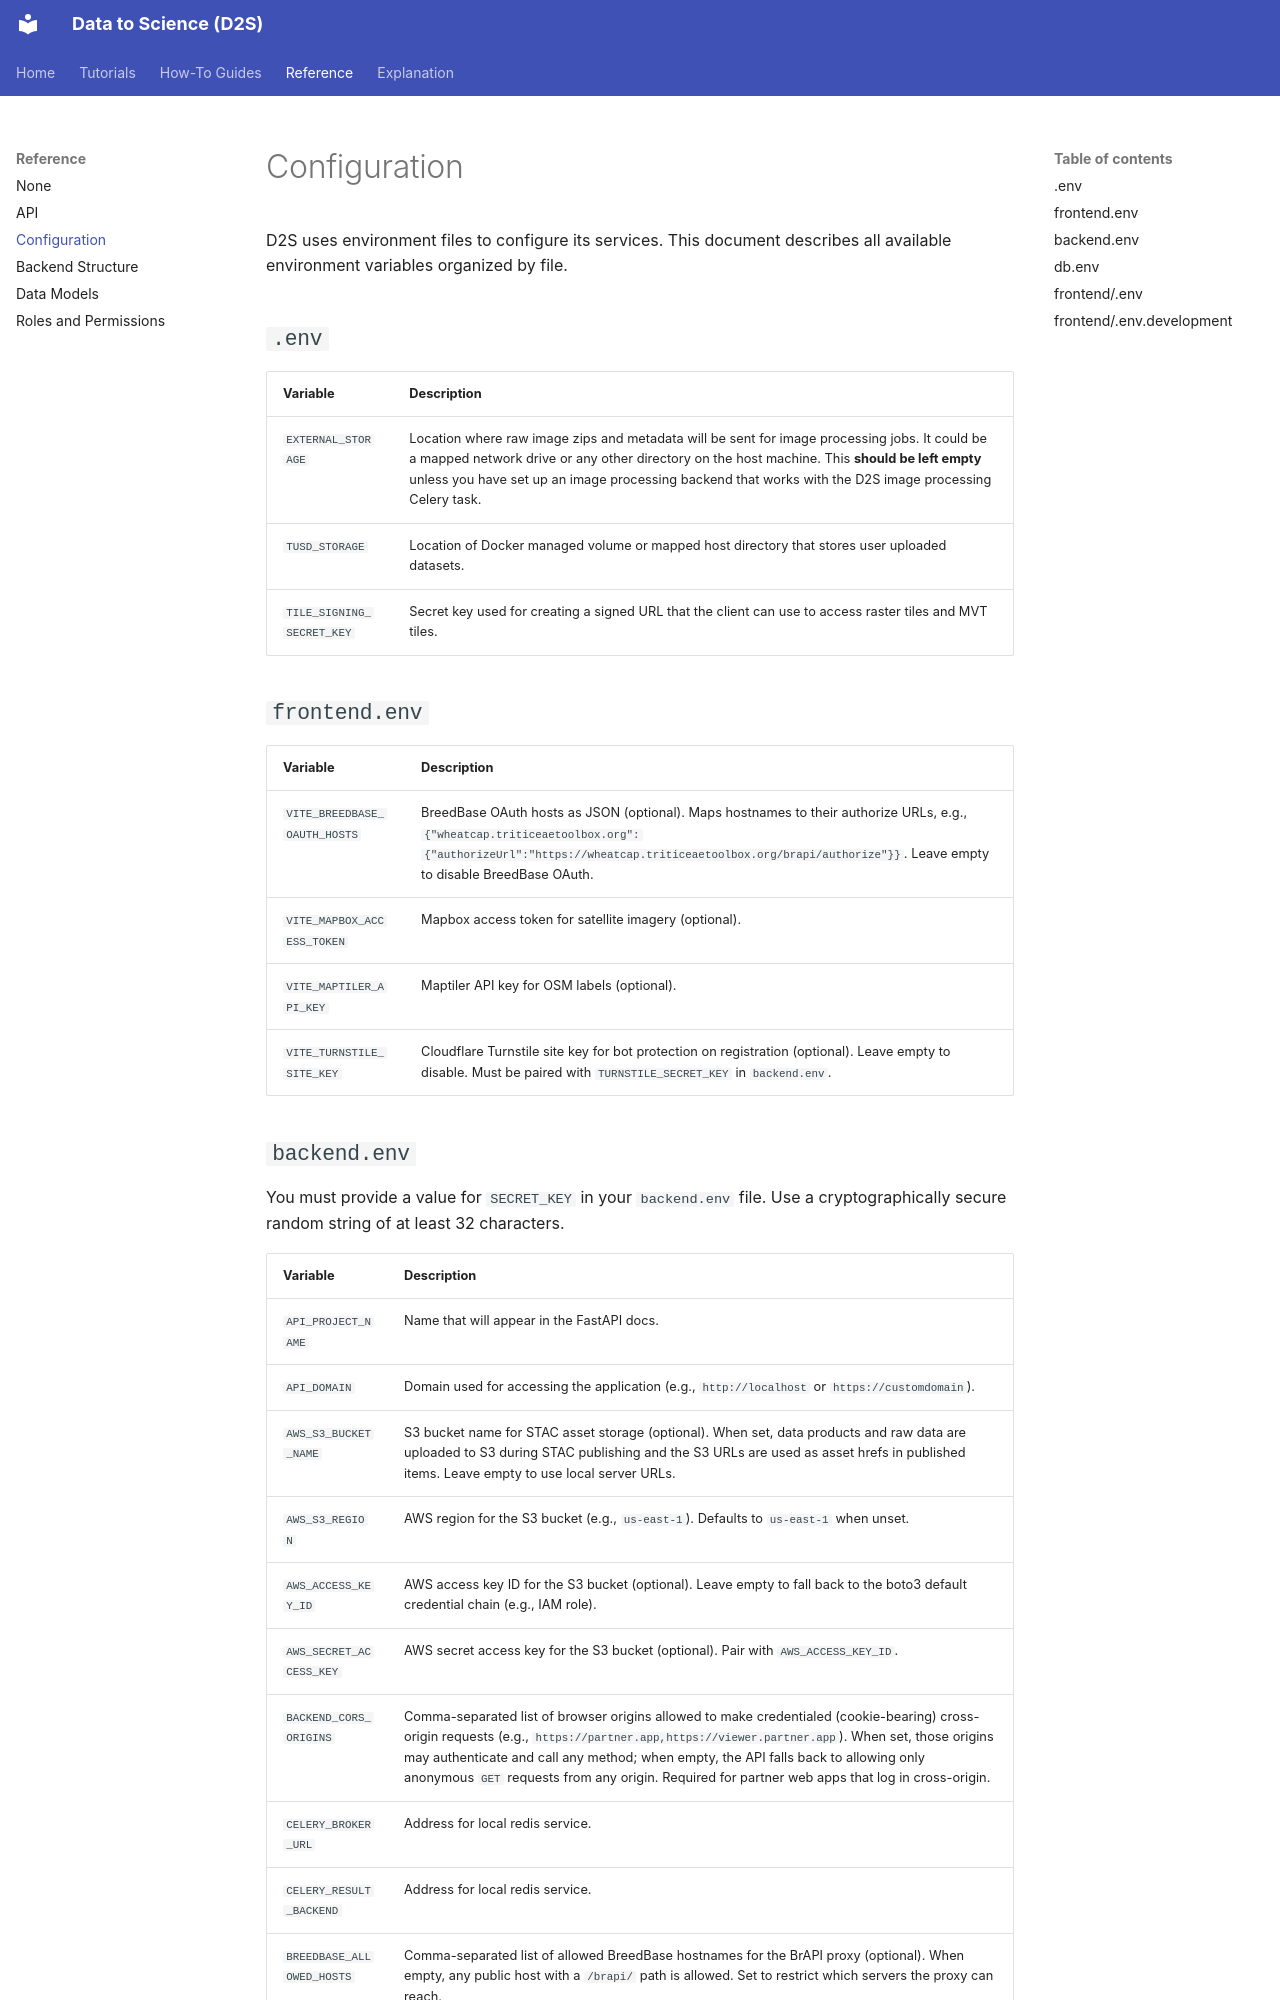

repository: gdslab/data-to-science · page: reference/configuration/index.html · generator: mkdocs

# Configuration

D2S uses environment files to configure its services. This document describes all available environment variables organized by file.

## `.env`

| Variable | Description |
|----------|-------------|
| `EXTERNAL_STORAGE` | Location where raw image zips and metadata will be sent for image processing jobs. It could be a mapped network drive or any other directory on the host machine. This **should be left empty** unless you have set up an image processing backend that works with the D2S image processing Celery task. |
| `TUSD_STORAGE` | Location of Docker managed volume or mapped host directory that stores user uploaded datasets. |
| `TILE_SIGNING_SECRET_KEY` | Secret key used for creating a signed URL that the client can use to access raster tiles and MVT tiles. |

## `frontend.env`

| Variable | Description |
|----------|-------------|
| `VITE_BREEDBASE_OAUTH_HOSTS` | BreedBase OAuth hosts as JSON (optional). Maps hostnames to their authorize URLs, e.g., `{"wheatcap.triticeaetoolbox.org":{"authorizeUrl":"https://wheatcap.triticeaetoolbox.org/brapi/authorize"}}`. Leave empty to disable BreedBase OAuth. |
| `VITE_MAPBOX_ACCESS_TOKEN` | Mapbox access token for satellite imagery (optional). |
| `VITE_MAPTILER_API_KEY` | Maptiler API key for OSM labels (optional). |
| `VITE_TURNSTILE_SITE_KEY` | Cloudflare Turnstile site key for bot protection on registration (optional). Leave empty to disable. Must be paired with `TURNSTILE_SECRET_KEY` in `backend.env`. |
